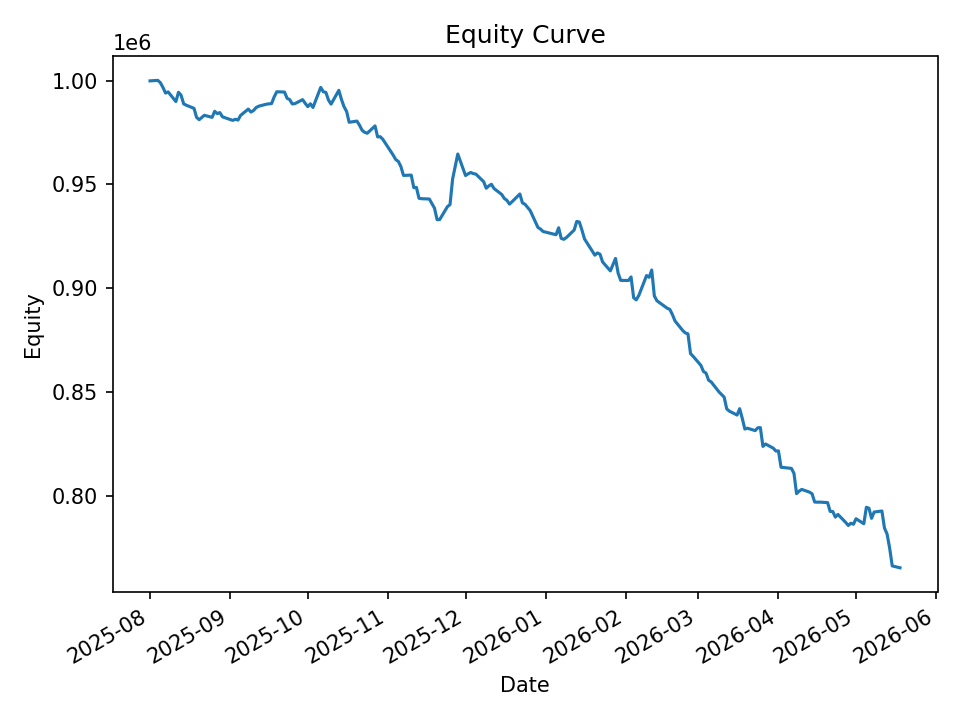

The data file committed next to this chart (first rows):
date, equity, cash_realized, open_positions, exposure, exposure_pct
2025-08-01, 999869, 1000000, 1, 9987, 0.009989
2025-08-04, 1000114, 999557, 17, 169445, 0.1694
2025-08-05, 998996, 997875, 15, 149205, 0.1494
2025-08-06, 996699, 996425, 10, 99094, 0.09942
2025-08-07, 993998, 994674, 14, 138638, 0.1395
2025-08-08, 994569, 993927, 18, 178032, 0.179
2025-08-11, 989910, 991357, 17, 167810, 0.1695
2025-08-12, 994376, 990174, 22, 217410, 0.2186
2025-08-13, 992984, 987221, 24, 237464, 0.2391
2025-08-14, 988797, 984843, 8, 79109, 0.08
2025-08-15, 988171, 986895, 17, 167662, 0.1697
2025-08-18, 986645, 986313, 15, 147759, 0.1498
2025-08-19, 982297, 982167, 8, 78421, 0.07983
2025-08-20, 981182, 980874, 4, 38771, 0.03951
2025-08-21, 982212, 981014, 13, 126845, 0.1291
2025-08-22, 983292, 981009, 15, 146958, 0.1495
2025-08-25, 982301, 981332, 15, 147010, 0.1497
2025-08-26, 985233, 980650, 20, 196006, 0.1989
2025-08-27, 984109, 981644, 17, 166184, 0.1689
2025-08-28, 984603, 981049, 27, 264491, 0.2686
2025-08-29, 982554, 980699, 10, 98167, 0.09991
2025-09-02, 980838, 980064, 3, 29390, 0.02996
2025-09-03, 981393, 980177, 8, 78402, 0.07989
2025-09-04, 980981, 980424, 14, 136708, 0.1394
2025-09-05, 983233, 979939, 19, 185914, 0.1891
2025-09-08, 986295, 981532, 16, 156887, 0.1591
2025-09-09, 984861, 984914, 13, 126972, 0.1289
2025-09-10, 985583, 983958, 16, 156340, 0.1586
2025-09-11, 986997, 984389, 15, 147385, 0.1493
2025-09-12, 987664, 984885, 9, 88498, 0.0896
2025-09-15, 988651, 986194, 13, 128108, 0.1296
2025-09-16, 988816, 987453, 14, 137752, 0.1393
2025-09-17, 988955, 986326, 16, 157879, 0.1596
2025-09-18, 992164, 986106, 23, 227238, 0.229
2025-09-19, 994623, 990765, 20, 198154, 0.1992
2025-09-22, 994495, 988319, 20, 198342, 0.1994
2025-09-23, 991482, 991901, 20, 197988, 0.1997
2025-09-24, 990861, 990054, 9, 89075, 0.0899
2025-09-25, 988768, 988677, 1, 9898, 0.01001
2025-09-26, 988912, 988546, 12, 117953, 0.1193
2025-09-29, 990836, 987489, 19, 186559, 0.1883
2025-09-30, 989072, 988362, 10, 98753, 0.09984
2025-10-01, 987456, 987429, 17, 167730, 0.1699
2025-10-02, 988837, 985251, 20, 197047, 0.1993
2025-10-03, 987068, 982474, 22, 216457, 0.2193
2025-10-06, 996729, 983935, 23, 227657, 0.2284
2025-10-07, 994633, 989936, 4, 39754, 0.03997
2025-10-08, 994304, 989067, 19, 188332, 0.1894
2025-10-09, 990661, 989735, 15, 148406, 0.1498
2025-10-10, 988683, 986553, 6, 59368, 0.06005
2025-10-13, 995306, 987538, 21, 208229, 0.2092
2025-10-14, 991003, 991105, 2, 19782, 0.01996
2025-10-15, 987480, 990971, 27, 266362, 0.2697
2025-10-16, 985172, 983830, 10, 98585, 0.1001
2025-10-17, 979934, 980068, 4, 39127, 0.03993
2025-10-20, 980507, 979805, 9, 87782, 0.08953
2025-10-21, 978531, 978152, 3, 29377, 0.03002
2025-10-22, 976059, 976059, 0, 0.0, 0.0
2025-10-23, 975092, 976059, 6, 58398, 0.05989
2025-10-24, 974659, 974947, 31, 300283, 0.3081
... 140 more rows
